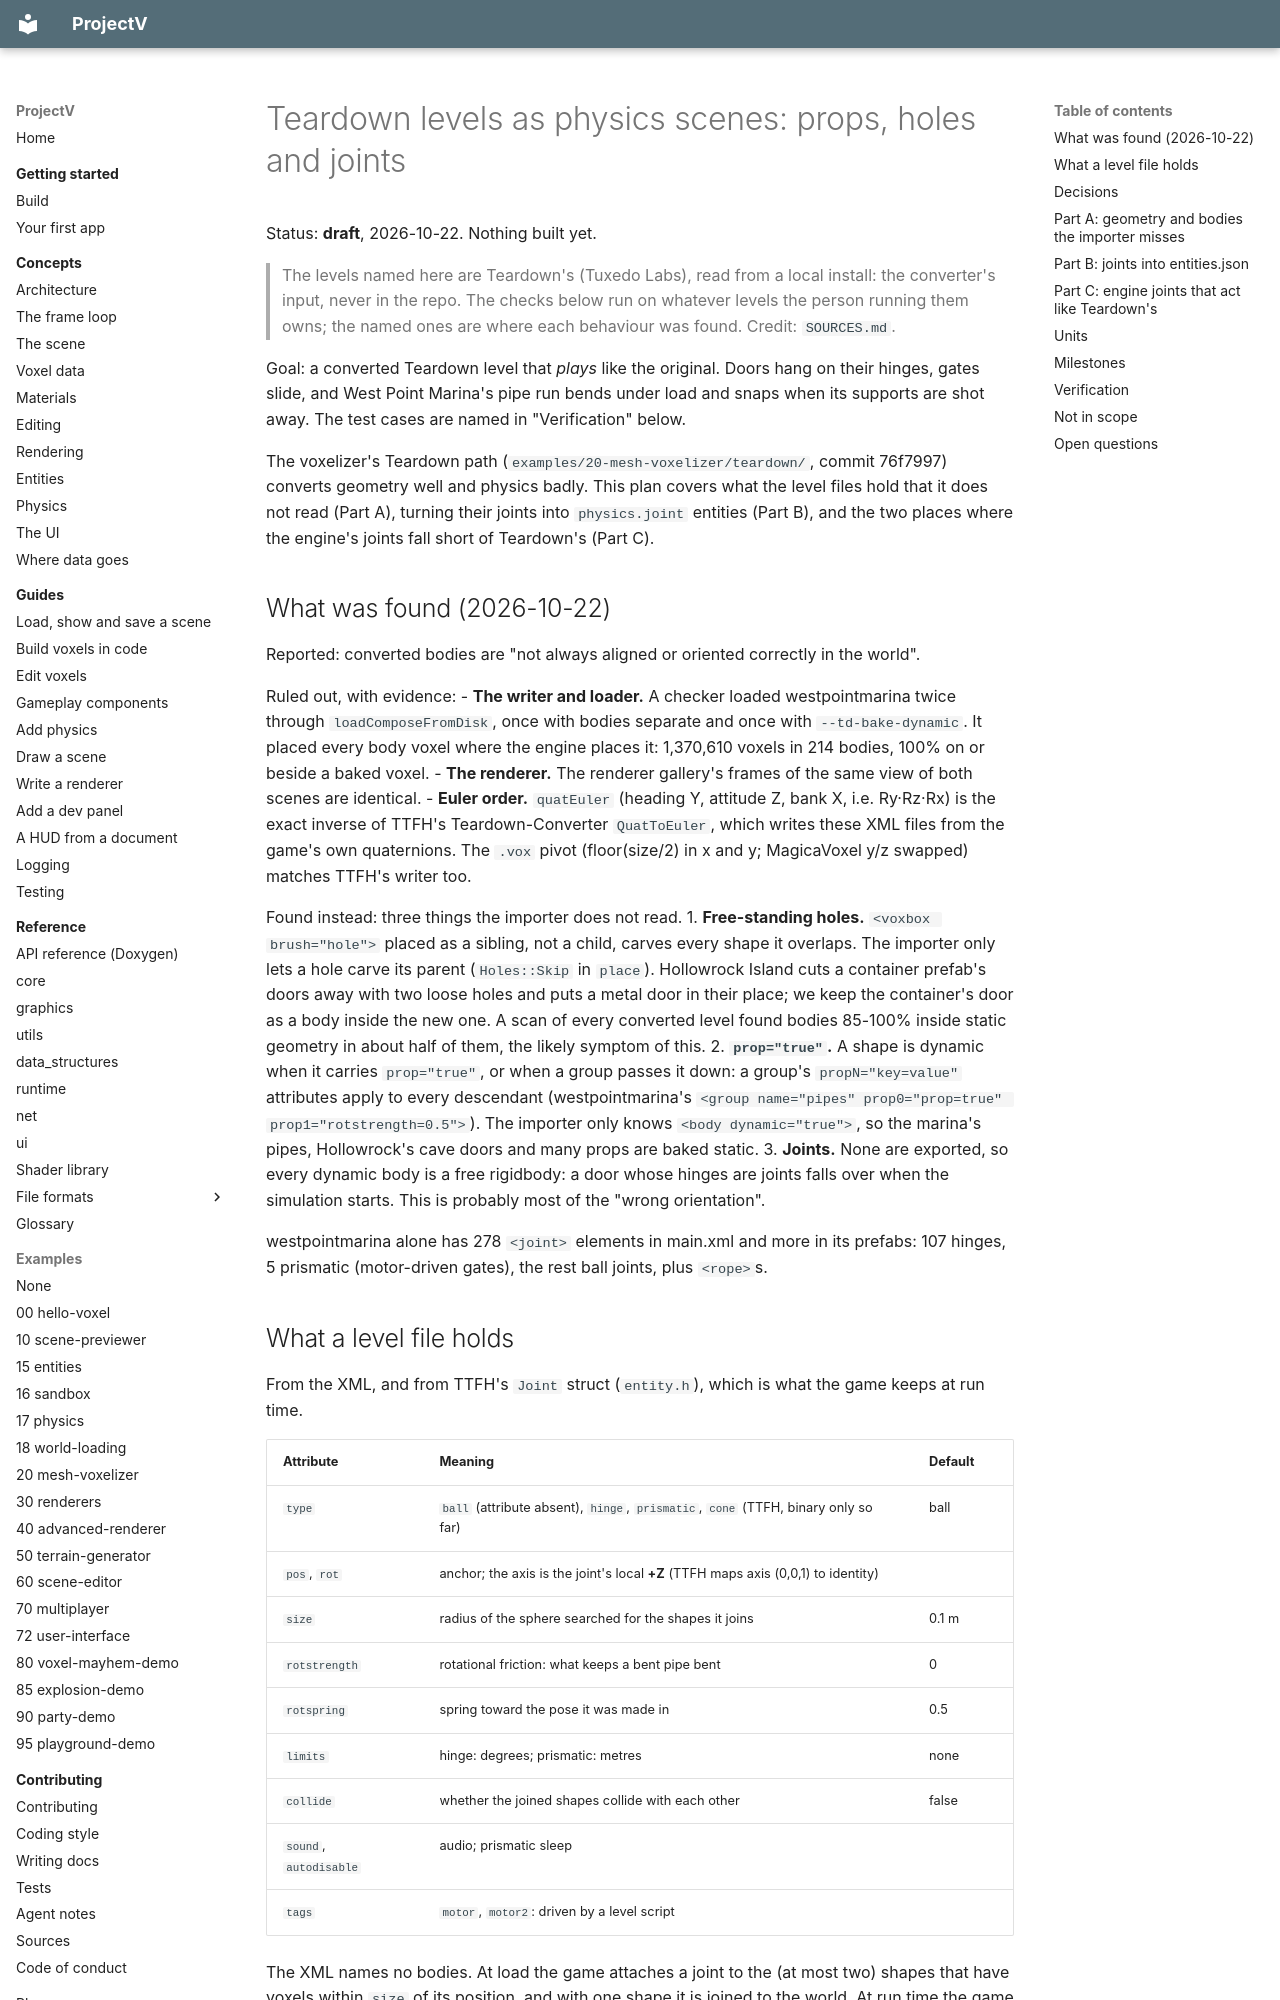

repository: ajsuper/ProjectV · page: plans/teardown-physics/index.html · generator: mkdocs

# Teardown levels as physics scenes: props, holes and joints

Status: **draft**, 2026-10-22. Nothing built yet.

> The levels named here are Teardown's (Tuxedo Labs), read from a local install: the converter's
> input, never in the repo. The checks below run on whatever levels the person running them owns;
> the named ones are where each behaviour was found. Credit: `SOURCES.md`.

Goal: a converted Teardown level that *plays* like the original. Doors hang on their hinges, gates
slide, and West Point Marina's pipe run bends under load and snaps when its supports are shot
away. The test cases are named in "Verification" below.

The voxelizer's Teardown path (`examples/20-mesh-voxelizer/teardown/`, commit 76f7997) converts
geometry well and physics badly. This plan covers what the level files hold that it does not read
(Part A), turning their joints into `physics.joint` entities (Part B), and the two places where the
engine's joints fall short of Teardown's (Part C).

## What was found (2026-10-22)

Reported: converted bodies are "not always aligned or oriented correctly in the world".

Ruled out, with evidence:
- **The writer and loader.** A checker loaded westpointmarina twice through `loadComposeFromDisk`,
  once with bodies separate and once with `--td-bake-dynamic`. It placed every body voxel where the
  engine places it: 1,370,610 voxels in 214 bodies, 100% on or beside a baked voxel.
- **The renderer.** The renderer gallery's frames of the same view of both scenes are identical.
- **Euler order.** `quatEuler` (heading Y, attitude Z, bank X, i.e. Ry·Rz·Rx) is the exact inverse
  of TTFH's Teardown-Converter `QuatToEuler`, which writes these XML files from the game's own
  quaternions. The `.vox` pivot (floor(size/2) in x and y; MagicaVoxel y/z swapped) matches TTFH's
  writer too.

Found instead: three things the importer does not read.
1. **Free-standing holes.** `<voxbox brush="hole">` placed as a sibling, not a child, carves every
   shape it overlaps. The importer only lets a hole carve its parent (`Holes::Skip` in `place`).
   Hollowrock Island cuts a container prefab's doors away with two loose holes and puts a metal door
   in their place; we keep the container's door as a body inside the new one. A scan of every
   converted level found bodies 85-100% inside static geometry in about half of them, the likely
   symptom of this.
2. **`prop="true"`.** A shape is dynamic when it carries `prop="true"`, or when a group passes it
   down: a group's `propN="key=value"` attributes apply to every descendant (westpointmarina's
   `<group name="pipes" prop0="prop=true" prop1="rotstrength=0.5">`). The importer only knows
   `<body dynamic="true">`, so the marina's pipes, Hollowrock's cave doors and many props are baked
   static.
3. **Joints.** None are exported, so every dynamic body is a free rigidbody: a door whose hinges are
   joints falls over when the simulation starts. This is probably most of the "wrong orientation".

westpointmarina alone has 278 `<joint>` elements in main.xml and more in its prefabs: 107 hinges,
5 prismatic (motor-driven gates), the rest ball joints, plus `<rope>`s.
